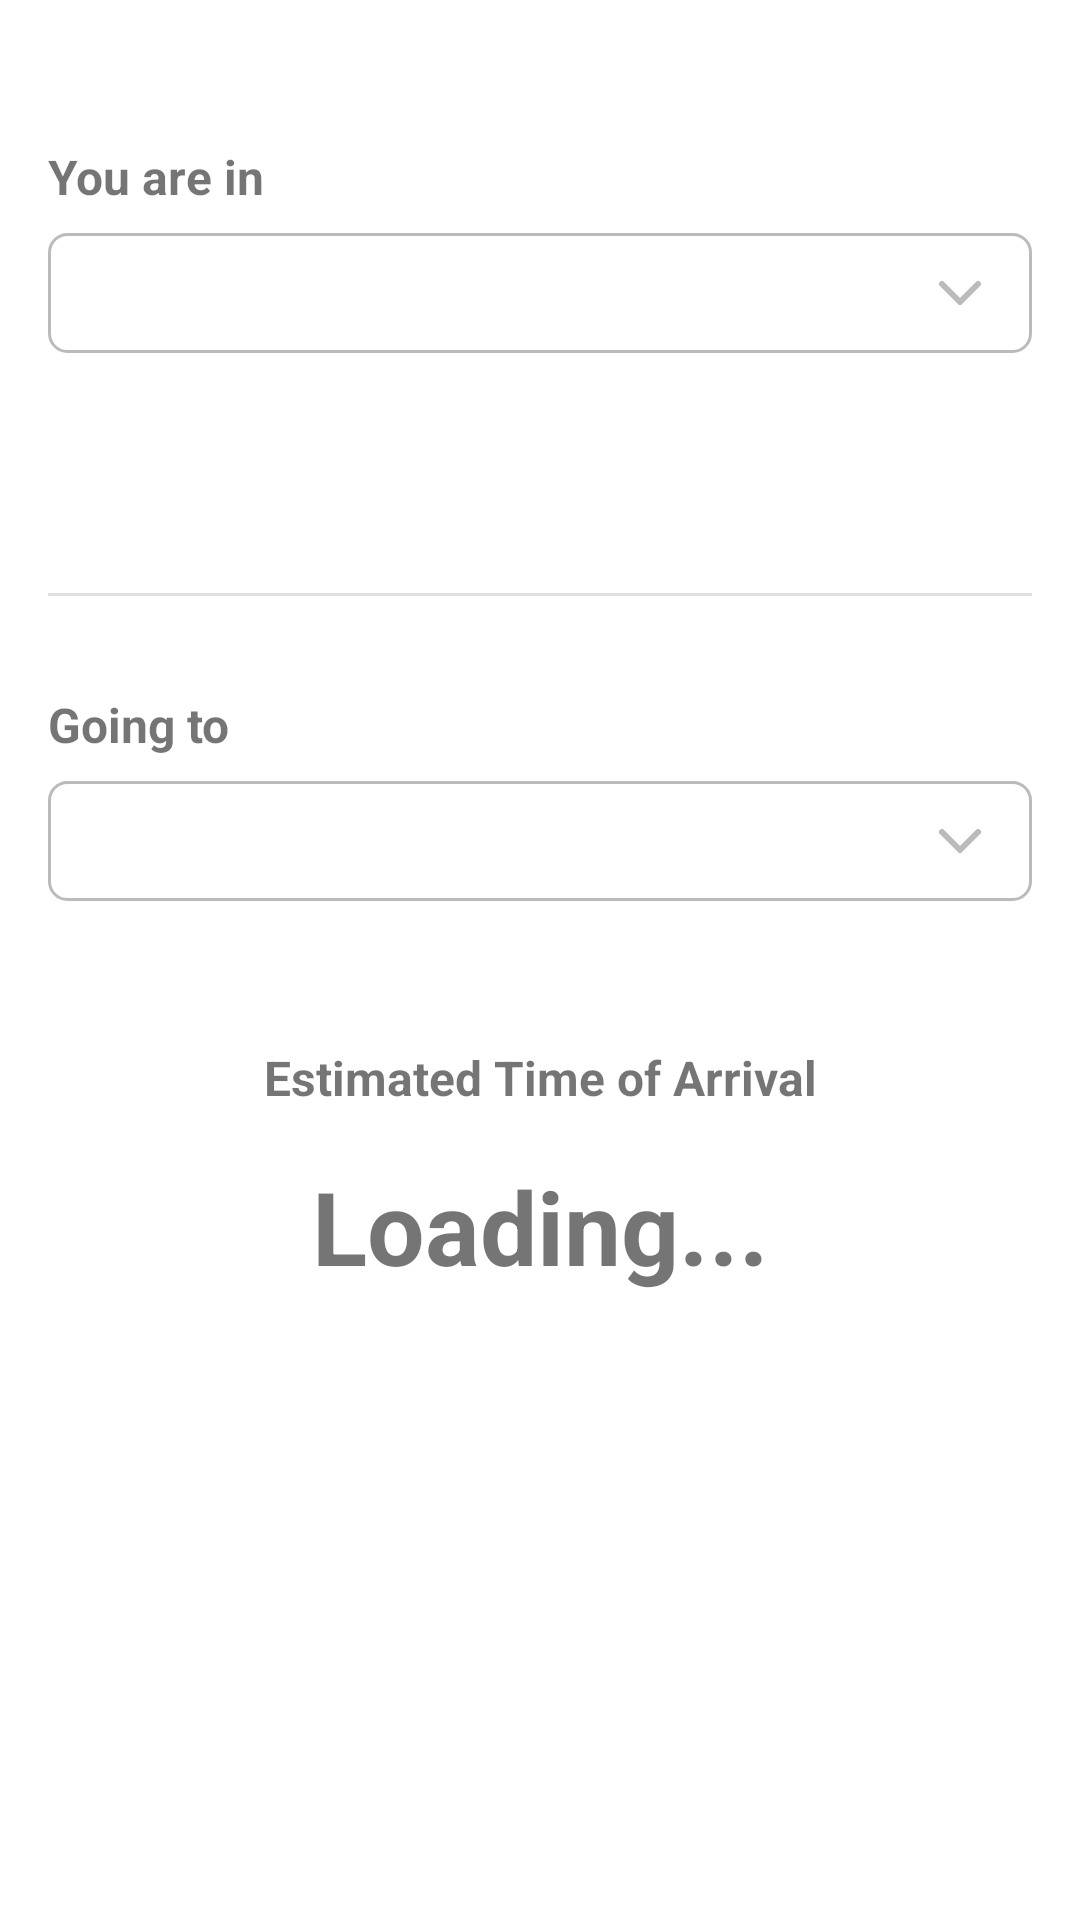

This screen was rendered from an Android layout file. Write that file and the resources it references.
<!-- AndroidManifest.xml: application theme Theme.PUVTrackingSystem -->
<!-- res/layout/activity_arrival.xml -->
<?xml version="1.0" encoding="utf-8"?>
<androidx.constraintlayout.widget.ConstraintLayout xmlns:android="http://schemas.android.com/apk/res/android"
    xmlns:app="http://schemas.android.com/apk/res-auto"
    xmlns:tools="http://schemas.android.com/tools"
    android:layout_width="match_parent"
    android:layout_height="match_parent"
    tools:context=".ArrivalActivity">

    <LinearLayout
        android:id="@+id/puv_group"
        android:layout_width="match_parent"
        android:layout_height="wrap_content"
        android:layout_marginStart="16dp"
        android:layout_marginTop="48dp"
        android:layout_marginEnd="16dp"
        android:orientation="vertical"
        app:layout_constraintEnd_toEndOf="parent"
        app:layout_constraintStart_toStartOf="parent"
        app:layout_constraintTop_toTopOf="parent">

        <TextView
            android:layout_width="match_parent"
            android:layout_height="wrap_content"
            android:layout_marginBottom="8dp"
            android:text="You are in"
            android:textAlignment="textStart"
            android:textSize="16sp"
            android:textStyle="bold" />

        <Spinner
            android:id="@+id/puv_spinner"
            android:layout_width="match_parent"
            android:layout_height="wrap_content"
            android:background="@drawable/custom_dropdown" />
    </LinearLayout>

    <FrameLayout
        android:id="@+id/puv_container"
        android:layout_width="0dp"
        android:layout_height="wrap_content"
        android:layout_marginTop="32dp"
        app:layout_constraintEnd_toEndOf="parent"
        app:layout_constraintStart_toStartOf="parent"
        app:layout_constraintTop_toBottomOf="@+id/puv_group">

    </FrameLayout>

    <LinearLayout
        android:id="@+id/destination_group"
        android:layout_width="match_parent"
        android:layout_height="wrap_content"
        android:layout_marginStart="16dp"
        android:layout_marginTop="32dp"
        android:layout_marginEnd="16dp"
        android:orientation="vertical"
        app:layout_constraintEnd_toEndOf="parent"
        app:layout_constraintStart_toStartOf="parent"
        app:layout_constraintTop_toBottomOf="@+id/divider">

        <TextView
            android:layout_width="match_parent"
            android:layout_height="wrap_content"
            android:layout_marginBottom="8dp"
            android:text="Going to"
            android:textSize="16sp"
            android:textStyle="bold" />

        <Spinner
            android:id="@+id/destination_spinner"
            android:layout_width="match_parent"
            android:layout_height="wrap_content"
            android:background="@drawable/custom_dropdown" />
    </LinearLayout>

    <View
        android:id="@+id/divider"
        android:layout_width="0dp"
        android:layout_height="1dp"
        android:layout_marginStart="16dp"
        android:layout_marginTop="48dp"
        android:layout_marginEnd="16dp"
        android:background="?android:attr/listDivider"
        app:layout_constraintEnd_toEndOf="parent"
        app:layout_constraintStart_toStartOf="parent"
        app:layout_constraintTop_toBottomOf="@+id/puv_container" />

    <LinearLayout
        android:id="@+id/eta_group"
        android:layout_width="match_parent"
        android:layout_height="wrap_content"
        android:layout_marginStart="16dp"
        android:layout_marginTop="48dp"
        android:layout_marginEnd="16dp"
        android:orientation="vertical"
        app:layout_constraintEnd_toEndOf="parent"
        app:layout_constraintStart_toStartOf="parent"
        app:layout_constraintTop_toBottomOf="@+id/destination_group">

        <TextView
            android:layout_width="match_parent"
            android:layout_height="wrap_content"
            android:layout_marginBottom="16dp"
            android:text="Estimated Time of Arrival"
            android:textAlignment="center"
            android:textSize="16sp"
            android:textStyle="bold" />

        <TextView
            android:id="@+id/eta_text_tv"
            android:layout_width="match_parent"
            android:layout_height="wrap_content"
            android:text="Loading..."
            android:textAlignment="center"
            android:textSize="34sp"
            android:textStyle="bold"
            tools:text="10:40" />
    </LinearLayout>
</androidx.constraintlayout.widget.ConstraintLayout>
<!-- resources referenced by this layout -->
<resources>
  <!-- drawable custom_dropdown (drawable) -->
  <?xml version="1.0" encoding="utf-8"?>
  <layer-list xmlns:android="http://schemas.android.com/apk/res/android">
      <item>
          <shape android:layout_width="match_parent">
              <solid android:color="@color/white" />
              <corners android:radius="6dp" />
  
              <stroke
                  android:width="1dp"
                  android:color="#BBBBBB" />
  
              <padding
                  android:bottom="8dp"
                  android:left="8dp"
                  android:right="8dp"
                  android:top="8dp" />
          </shape>
      </item>
  
      <item
          android:gravity="center_vertical|right"
          android:drawable="@drawable/ic_chevron_down"
          android:right="4dp"
      />
  
  
  
  </layer-list>
  <style name="Theme.PUVTrackingSystem" parent="Theme.MaterialComponents.Light.DarkActionBar">
          
          <item name="colorPrimary">@color/purple_500</item>
          <item name="colorPrimaryVariant">@color/purple_700</item>
          <item name="colorOnPrimary">@color/white</item>
          
          <item name="colorSecondary">@color/teal_200</item>
          <item name="colorSecondaryVariant">@color/teal_700</item>
          <item name="colorOnSecondary">@color/black</item>
          
          <item name="android:statusBarColor">?attr/colorPrimaryVariant</item>
          
      </style>
  <color name="white">#FFFFFFFF</color>
  <!-- drawable ic_chevron_down (drawable) -->
  <vector xmlns:android="http://schemas.android.com/apk/res/android"
      android:width="24dp"
      android:height="24dp"
      android:viewportWidth="24"
      android:viewportHeight="24">
    <path
        android:pathData="m6,9 l6,6 6,-6"
        android:strokeLineJoin="round"
        android:strokeWidth="2"
        android:fillColor="#00000000"
        android:strokeColor="#BBBBBB"
        android:strokeLineCap="round"/>
  </vector>
  <color name="purple_500">#1E763C</color>
  <color name="purple_700">#0E3F24</color>
  <color name="teal_200">#FF03DAC5</color>
  <color name="teal_700">#FF018786</color>
  <color name="black">#FF000000</color>
</resources>
